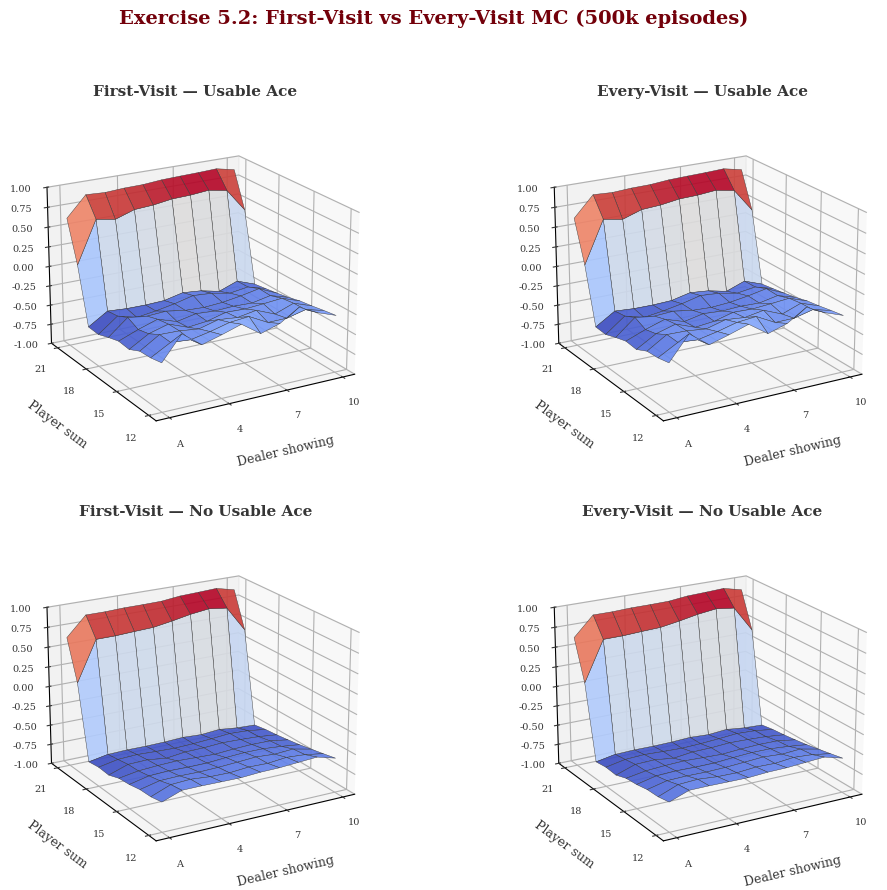

Source code (Python): (Note: this script raises an exception after producing the figure.)
"""
Exercise 5.2: Compare first-visit MC vs every-visit MC on blackjack.
Generates a side-by-side comparison figure and computes max absolute difference.
"""

import numpy as np
import matplotlib.pyplot as plt
from matplotlib import cm

# ── Blackjack environment (same as exercise 5.1) ──────────────────
def draw_card():
    card = min(np.random.randint(1, 14), 10)
    return card

def draw_hand():
    cards = [draw_card(), draw_card()]
    s = sum(cards)
    usable = (1 in cards)
    if usable and s + 10 <= 21:
        s += 10
    return s, usable

def hit(player_sum, usable_ace):
    card = draw_card()
    if card == 1 and player_sum + 11 <= 21:
        player_sum += 11
        usable_ace = True
    else:
        player_sum += card
    if player_sum > 21 and usable_ace:
        player_sum -= 10
        usable_ace = False
    bust = player_sum > 21
    return player_sum, usable_ace, bust

def play_episode():
    player_sum, player_usable = draw_hand()
    dealer_showing = draw_card()
    dealer_hidden = draw_card()
    states = []

    while player_sum < 20:
        state = (player_sum, dealer_showing, player_usable)
        states.append(state)
        player_sum, player_usable, bust = hit(player_sum, player_usable)
        if bust:
            return [(s, -1) for s in states]

    state = (player_sum, dealer_showing, player_usable)
    states.append(state)

    dealer_sum = sum([dealer_showing, dealer_hidden])
    dealer_usable = (dealer_showing == 1 or dealer_hidden == 1)
    if dealer_usable and dealer_sum + 10 <= 21:
        dealer_sum += 10

    while dealer_sum < 17:
        card = draw_card()
        if card == 1 and dealer_sum + 11 <= 21:
            dealer_sum += 11
            dealer_usable = True
        else:
            dealer_sum += card
        if dealer_sum > 21 and dealer_usable:
            dealer_sum -= 10
            dealer_usable = False

    if dealer_sum > 21:
        reward = 1
    elif dealer_sum > player_sum:
        reward = -1
    elif dealer_sum < player_sum:
        reward = 1
    else:
        reward = 0

    return [(s, reward) for s in states]


# ── MC prediction (both variants) ─────────────────────────────────
def mc_prediction_both(num_episodes):
    """Run first-visit and every-visit MC in a single pass over the same episodes."""
    fv_sum = np.zeros((2, 10, 10))
    fv_count = np.zeros((2, 10, 10))
    ev_sum = np.zeros((2, 10, 10))
    ev_count = np.zeros((2, 10, 10))

    # Also track how often states are revisited within an episode
    revisit_total = 0
    revisit_episodes = 0

    for _ in range(num_episodes):
        episode = play_episode()
        visited = set()
        episode_states = set()
        had_revisit = False

        for state, reward in episode:
            psum, dshow, usable = state
            if psum < 12 or psum > 21:
                continue
            idx = (int(usable), psum - 12, dshow - 1)

            # Every-visit: always count
            ev_sum[idx] += reward
            ev_count[idx] += 1

            # First-visit: only count first occurrence
            if idx not in visited:
                visited.add(idx)
                fv_sum[idx] += reward
                fv_count[idx] += 1

            if idx in episode_states:
                had_revisit = True
            episode_states.add(idx)

        if had_revisit:
            revisit_episodes += 1
        revisit_total += 1

    with np.errstate(divide='ignore', invalid='ignore'):
        V_fv = np.where(fv_count > 0, fv_sum / fv_count, 0)
        V_ev = np.where(ev_count > 0, ev_sum / ev_count, 0)

    revisit_pct = 100.0 * revisit_episodes / revisit_total if revisit_total > 0 else 0
    return V_fv, V_ev, fv_count, ev_count, revisit_pct


def plot_value_function(V, title, ax):
    player_range = np.arange(12, 22)
    dealer_range = np.arange(1, 11)
    X, Y = np.meshgrid(dealer_range, player_range)
    ax.plot_surface(X, Y, V, cmap=cm.coolwarm, linewidth=0.3,
                    edgecolors='#363636', antialiased=True, alpha=0.9)
    ax.set_xlabel('Dealer showing', fontsize=9, labelpad=8)
    ax.set_ylabel('Player sum', fontsize=9, labelpad=8)
    ax.set_zlabel('')
    ax.set_zlim(-1, 1)
    ax.set_xticks([1, 4, 7, 10])
    ax.set_xticklabels(['A', '4', '7', '10'])
    ax.set_yticks([12, 15, 18, 21])
    ax.set_title(title, fontsize=11, fontweight='bold', pad=10)
    ax.view_init(elev=20, azim=-120)
    ax.tick_params(labelsize=7)


# ── Main ───────────────────────────────────────────────────────────
np.random.seed(42)

garnet = '#73000A'
black90 = '#363636'
atlantic = '#466A9F'
plt.rcParams.update({
    'font.family': 'serif',
    'text.color': black90,
    'axes.labelcolor': black90,
    'xtick.color': black90,
    'ytick.color': black90,
})

print("Running 500,000 episodes (both first-visit and every-visit)...")
V_fv, V_ev, fv_count, ev_count, revisit_pct = mc_prediction_both(500_000)

# ── Comparison stats ──────────────────────────────────────────────
diff = np.abs(V_fv - V_ev)
print(f"\n=== Comparison: First-Visit vs Every-Visit (500k episodes) ===")
print(f"Max absolute difference:  {diff.max():.4f}")
print(f"Mean absolute difference: {diff.mean():.4f}")
print(f"Episodes with any state revisited: {revisit_pct:.1f}%")
print(f"\nTotal first-visit counts:  {fv_count.sum():.0f}")
print(f"Total every-visit counts:  {ev_count.sum():.0f}")
print(f"Extra samples from revisits: {ev_count.sum() - fv_count.sum():.0f} "
      f"({100*(ev_count.sum() - fv_count.sum())/fv_count.sum():.1f}% more)")

# Per-state difference table (no usable ace)
print(f"\n=== Per-state difference (No usable ace) ===")
print(f"{'Psum':>5} | {'FV vs Ace':>10} {'EV vs Ace':>10} {'Diff':>8} | "
      f"{'FV vs 10':>10} {'EV vs 10':>10} {'Diff':>8}")
for psum in range(12, 22):
    r = psum - 12
    print(f"  {psum:>3} | {V_fv[0,r,0]:>+10.4f} {V_ev[0,r,0]:>+10.4f} {diff[0,r,0]:>8.4f} | "
          f"{V_fv[0,r,9]:>+10.4f} {V_ev[0,r,9]:>+10.4f} {diff[0,r,9]:>8.4f}")

# ── Figure 1: Side-by-side surfaces ──────────────────────────────
fig = plt.figure(figsize=(12, 10))
fig.suptitle('Exercise 5.2: First-Visit vs Every-Visit MC (500k episodes)',
             fontsize=14, fontweight='bold', color=garnet, y=0.98)

ax1 = fig.add_subplot(2, 2, 1, projection='3d')
plot_value_function(V_fv[1], 'First-Visit — Usable Ace', ax1)
ax2 = fig.add_subplot(2, 2, 2, projection='3d')
plot_value_function(V_ev[1], 'Every-Visit — Usable Ace', ax2)
ax3 = fig.add_subplot(2, 2, 3, projection='3d')
plot_value_function(V_fv[0], 'First-Visit — No Usable Ace', ax3)
ax4 = fig.add_subplot(2, 2, 4, projection='3d')
plot_value_function(V_ev[0], 'Every-Visit — No Usable Ace', ax4)

plt.tight_layout(rect=[0, 0, 1, 0.95])
out1 = '/Volumes/MacShare/graduate-coursework/Sp26/CSCE775/course_notes/ch5_exercises/fv_vs_ev_surfaces.png'
plt.savefig(out1, dpi=200, bbox_inches='tight', facecolor='white')
plt.close()
print(f"\nSaved surface comparison to {out1}")

# ── Figure 2: Difference heatmap ─────────────────────────────────
fig, axes = plt.subplots(1, 2, figsize=(11, 4.5))
fig.suptitle('Absolute Difference: First-Visit minus Every-Visit MC',
             fontsize=13, fontweight='bold', color=garnet, y=1.02)

for i, (ax, label) in enumerate(zip(axes, ['No Usable Ace', 'Usable Ace'])):
    im = ax.imshow(diff[i], cmap='Reds', aspect='auto', origin='lower',
                   vmin=0, vmax=max(diff.max(), 0.02))
    ax.set_xticks(range(10))
    ax.set_xticklabels(['A'] + [str(x) for x in range(2, 11)])
    ax.set_yticks(range(10))
    ax.set_yticklabels(range(12, 22))
    ax.set_xlabel('Dealer Showing', fontsize=10)
    ax.set_ylabel('Player Sum', fontsize=10)
    ax.set_title(label, fontsize=11, fontweight='bold')
    # Annotate each cell
    for r in range(10):
        for c in range(10):
            val = diff[i, r, c]
            color = 'white' if val > diff.max() * 0.6 else black90
            ax.text(c, r, f'{val:.3f}', ha='center', va='center',
                    fontsize=6, color=color)

cbar = fig.colorbar(im, ax=axes, shrink=0.8, pad=0.02)
cbar.set_label('|V_FV - V_EV|', fontsize=10)

plt.tight_layout()
out2 = '/Volumes/MacShare/graduate-coursework/Sp26/CSCE775/course_notes/ch5_exercises/fv_vs_ev_diff_heatmap.png'
plt.savefig(out2, dpi=200, bbox_inches='tight', facecolor='white')
plt.close()
print(f"Saved difference heatmap to {out2}")
